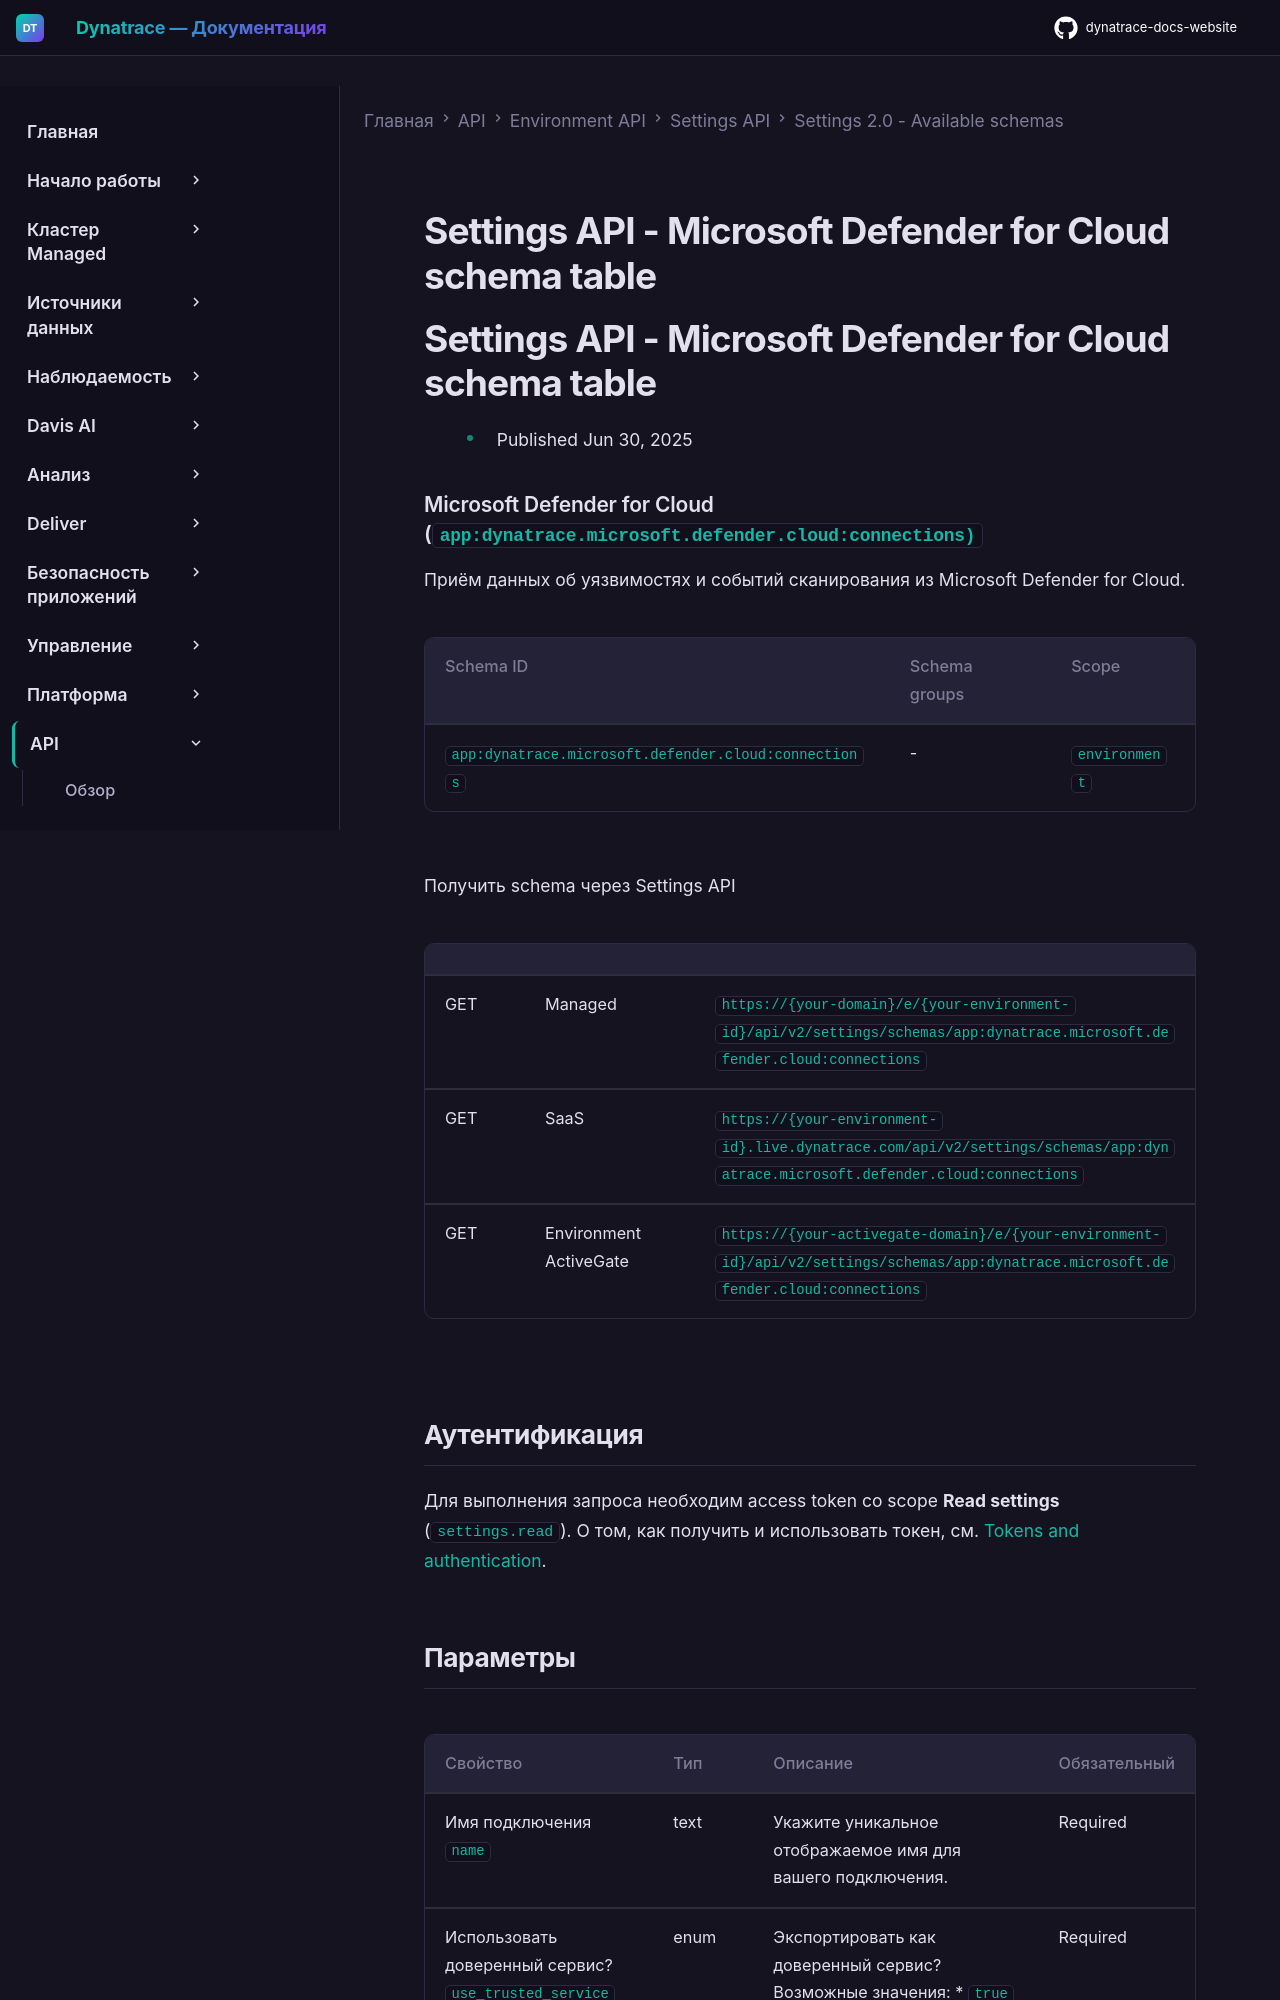

repository: Yerkebulan-Ardabayev/dynatrace-docs-website · page: managed-ru/dynatrace-api/environment-api/settings/schemas/app-dynatrace-microsoft-defender-cloud-connections/index.html · generator: mkdocs

---
title: Settings API - Microsoft Defender for Cloud schema table
source: https://docs.dynatrace.com/managed/dynatrace-api/environment-api/settings/schemas/app-dynatrace-microsoft-defender-cloud-connections
scraped: 2026-05-12T11:45:42.812298
---

# Settings API - Microsoft Defender for Cloud schema table

# Settings API - Microsoft Defender for Cloud schema table

* Published Jun 30, 2025

### Microsoft Defender for Cloud (`app:dynatrace.microsoft.defender.cloud:connections)`

Приём данных об уязвимостях и событий сканирования из Microsoft Defender for Cloud.

| Schema ID | Schema groups | Scope |
| --- | --- | --- |
| `app:dynatrace.microsoft.defender.cloud:connections` | - | `environment` |

Получить schema через Settings API

|  |  |  |
| --- | --- | --- |
| GET | Managed | `https://{your-domain}/e/{your-environment-id}/api/v2/settings/schemas/app:dynatrace.microsoft.defender.cloud:connections` |
| GET | SaaS | `https://{your-environment-id}.live.dynatrace.com/api/v2/settings/schemas/app:dynatrace.microsoft.defender.cloud:connections` |
| GET | Environment ActiveGate | `https://{your-activegate-domain}/e/{your-environment-id}/api/v2/settings/schemas/app:dynatrace.microsoft.defender.cloud:connections` |

## Аутентификация

Для выполнения запроса необходим access token со scope **Read settings** (`settings.read`). О том, как получить и использовать токен, см. [Tokens and authentication](/managed/discover-dynatrace/references/dynatrace-api/basics/dynatrace-api-authentication).
